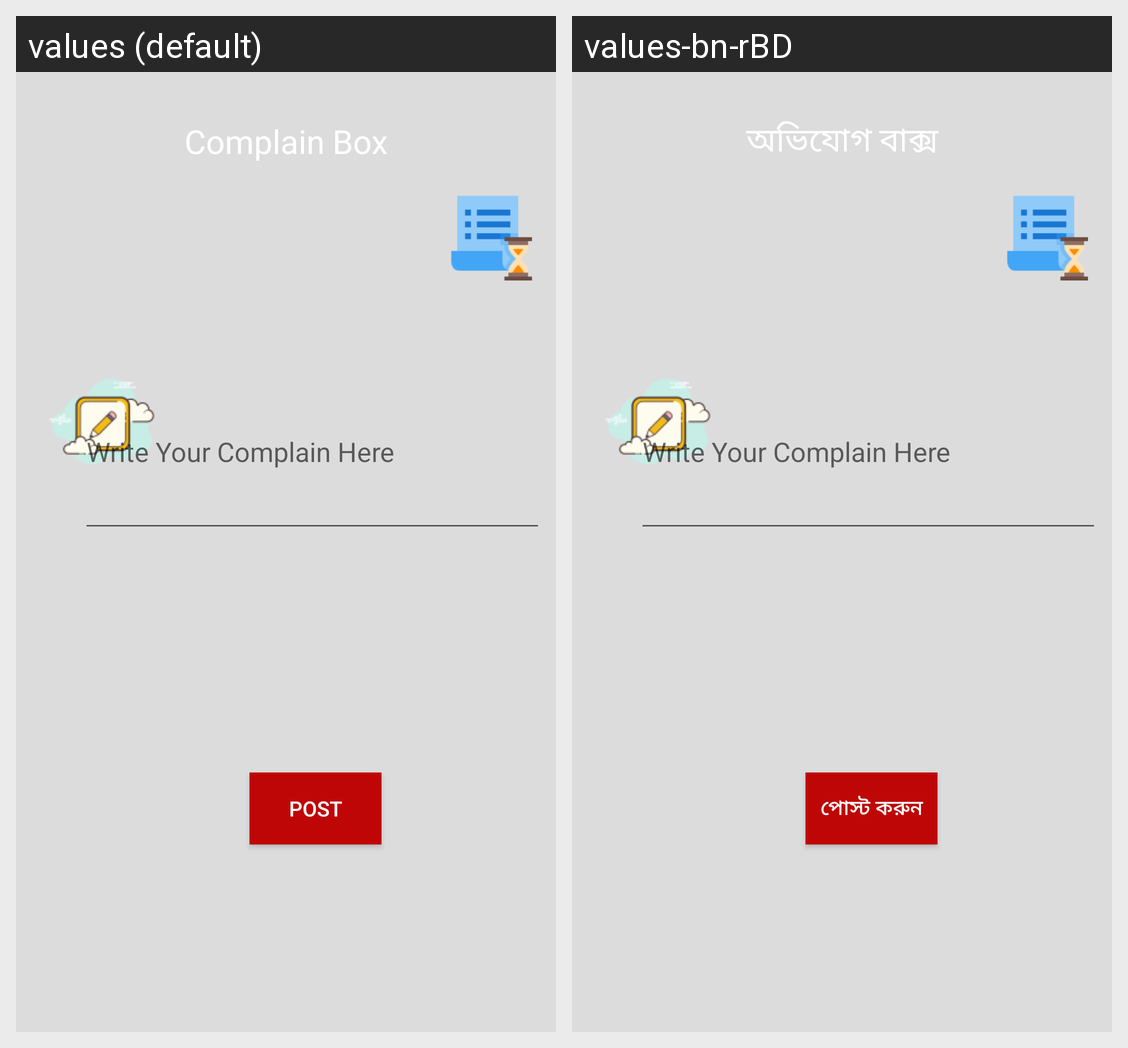

Translations of the strings shown on this Android screen, per locale in the grid:
Android screen res/layout/activity_complain_box.xml rendered under 2 locales, left to right: values (default), values-bn-rBD. Device: Nexus 5 (rendered at 1080×1920; each locale shown at half size, 540×960, under a caption strip naming it); theme AppTheme.
Strings drawn on this screen, with the default value and each locale's value (text and hints the layout hard-codes, and strings that could not be matched under every locale, appear in the picture but are not listed):

complain2
  values: Complain Box
  values-bn-rBD: অভিযোগ বাক্স

post
  values: Post
  values-bn-rBD: পোস্ট করুন
